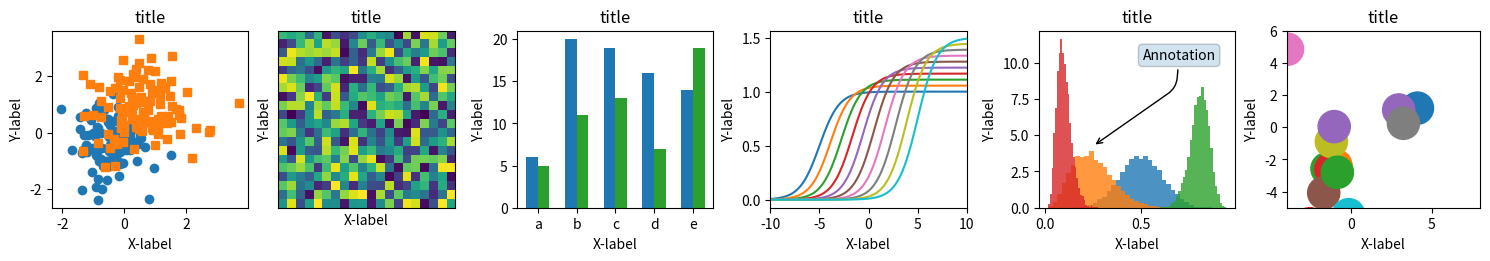
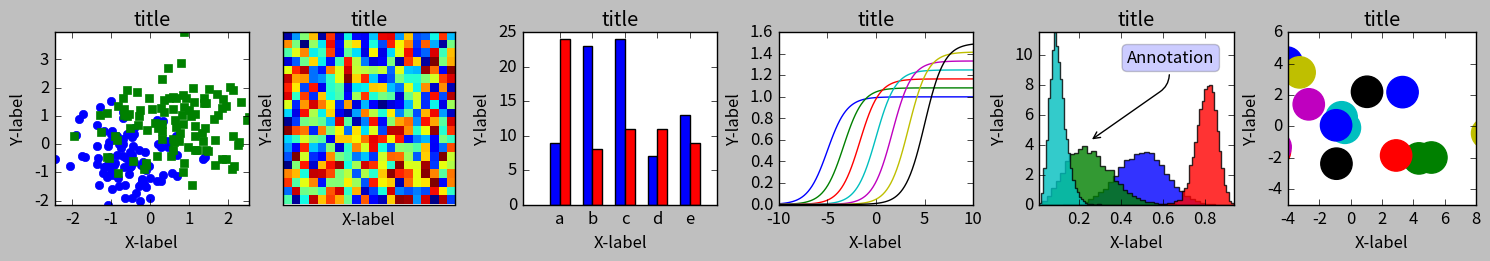
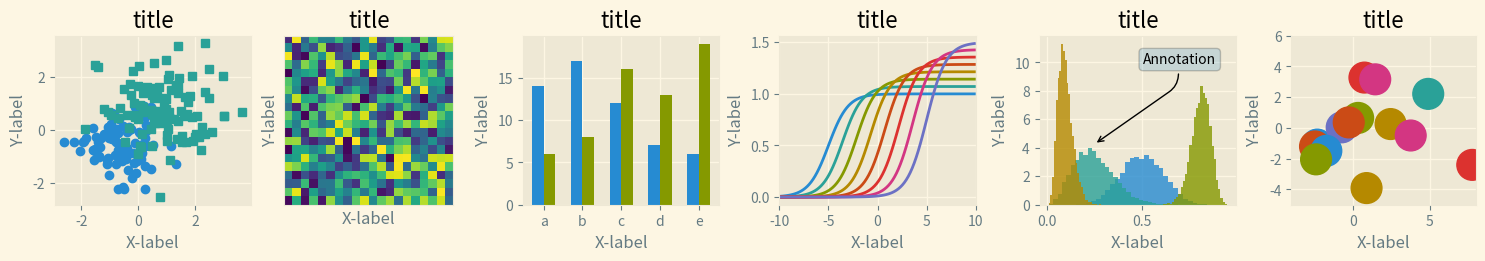
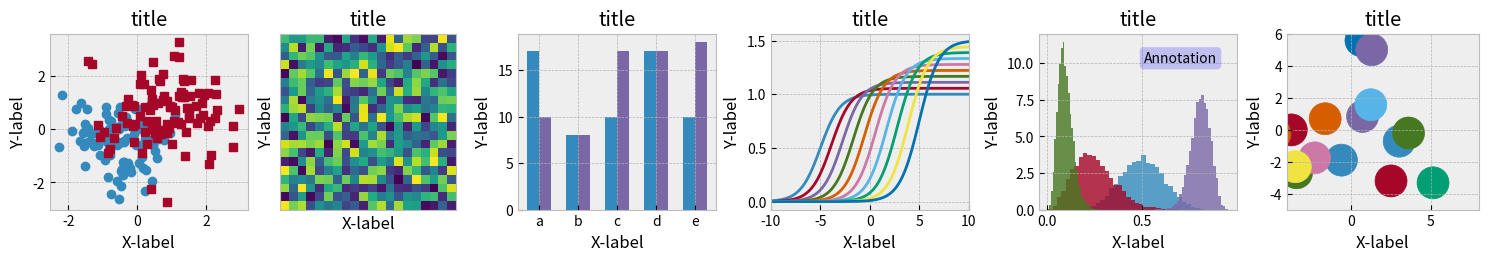
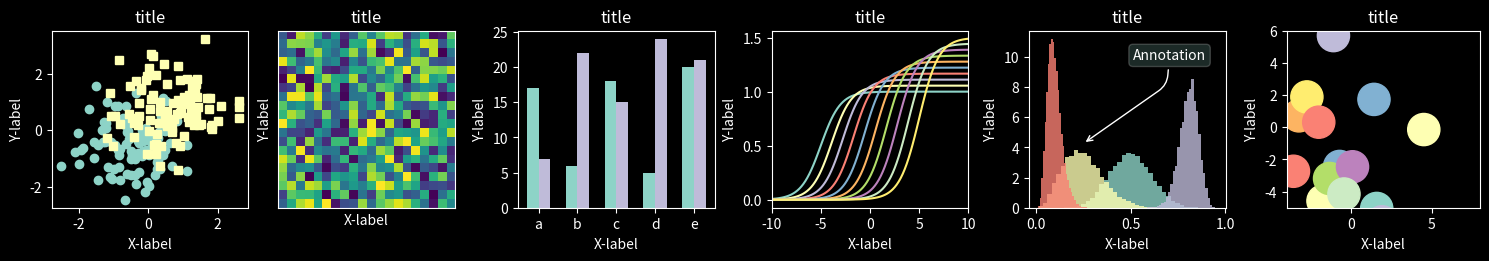
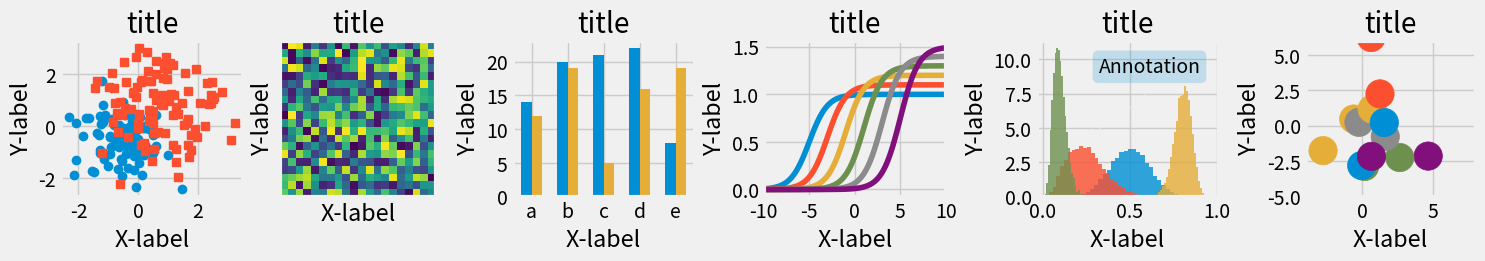
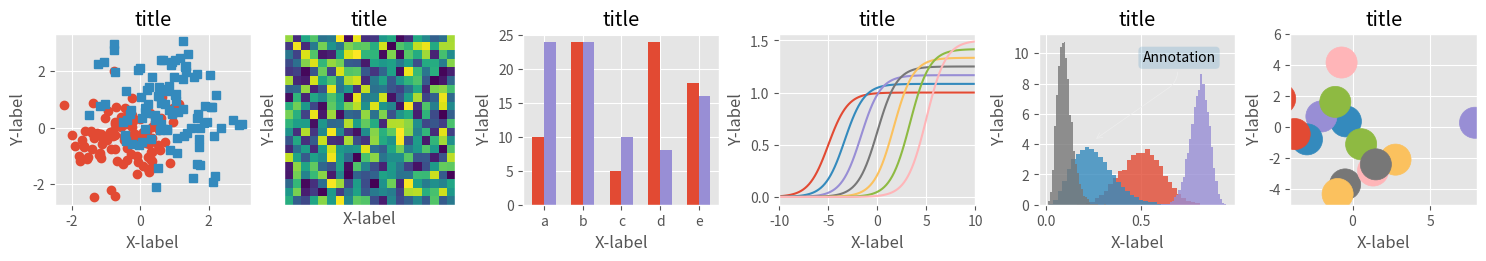
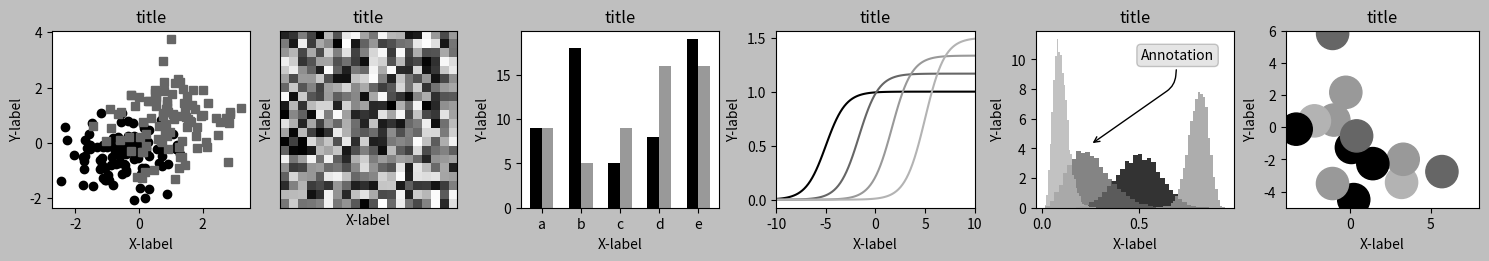

Reproduce these figures in Python, in order. (Note: this script raises an exception after producing the figures.)
# -*- encoding: utf-8 -*-
'''
@File  :   matplotlib_plot_style.py
@Date  :   2023/05/14 20:42:31
[redacted]
[redacted]
'''

import numpy as np
import matplotlib.pyplot as plt
# plt.style.use('default') # 默认布局，下方和左侧有刻度线（朝外）
# plt.style.use('classic') # 经典布局，四周都显示刻度线（朝内）
# plt.style.use('Solarize_Light2') # 淡黄色背景，白色实线方格
# plt.style.use('bmh') # 下方和左侧有刻度线，刻度线朝内，方格面板，格线是虚线
# plt.style.use('dark_background') # 黑色背景，下方和左侧有刻度线（朝外）
# plt.style.use('fivethirtyeight') # 无坐标轴线，无刻度，方格面板，绘图线条较粗
# plt.style.use('ggplot') # 灰色方格面板，格线是白色实线
# plt.style.use('grayscale') # 黑白图
# plt.style.use('seaborn') # 无刻度线，白色实线方格面板（面板是浅色）：seaborn本来是另外一个绘图库，
# 由于风格稳定，这里也提取为了一种可以调用的风格
# plt.style.use('seaborn-ticks') # 刻度线稍长

# print(plt.style.available) # 输出可用的风格：'Solarize_Light2', '_classic_test_patch', '_mpl-gallery', '_mpl-gallery-nogrid',
# 'bmh', 'classic', 'dark_background', 'fast', 'fivethirtyeight', 'ggplot', 'grayscale', 'seaborn-v0_8', 'seaborn-v0_8-bright', 
# 'seaborn-v0_8-colorblind', 'seaborn-v0_8-dark', 'seaborn-v0_8-dark-palette', 'seaborn-v0_8-darkgrid', 'seaborn-v0_8-deep', 
# 'seaborn-v0_8-muted', 'seaborn-v0_8-notebook', 'seaborn-v0_8-paper', 'seaborn-v0_8-pastel', 'seaborn-v0_8-poster', 
# 'seaborn-v0_8-talk', 'seaborn-v0_8-ticks', 'seaborn-v0_8-white', 'seaborn-v0_8-whitegrid', 'tableau-colorblind10'

def plot_scatter(ax, nb_samples = 100):
    """Scatter plot."""
    for mu, sigma, marker in [(-.5, 0.75, 'o'), (0.75, 1., 's')]:
        x, y = np.random.normal(loc=mu, scale=sigma, size=(2, nb_samples))
        ax.plot(x, y, ls='none', marker=marker)
    ax.set_xlabel('X-label')
    ax.set_ylabel('Y-label')
    ax.set_title('title')


def plot_heatmap(ax, size=(20, 20)):
    """Plot an image with random values and superimpose a circular patch."""
    values = np.random.random_sample(size=size)
    ax.imshow(values, interpolation='none')
    ax.set_xticks([])
    ax.set_yticks([])
    ax.set_xlabel('X-label')
    ax.set_ylabel('Y-label')
    ax.set_title('title')


def plot_bar_graphs(ax, min_value=5, max_value=25, nb_samples=5):
    x = np.arange(nb_samples)
    ya, yb = np.random.randint(min_value, max_value, size=(2, nb_samples))
    width = 0.3
    ax.bar(x, ya, width)
    ax.bar(x + width, yb, width, color='C2')
    ax.set_xticks(x + width/2, labels=['a', 'b', 'c', 'd', 'e'])
    ax.set_xlabel('X-label')
    ax.set_ylabel('Y-label')
    ax.set_title('title')


def plot_colored_lines(ax):
    """Plot lines with colors following the style color cycle."""
    t = np.linspace(-10, 10, 100)
    def sigmoid(t, t0):
        return 1 / (1 + np.exp(-(t - t0)))

    nb_colors = len(plt.rcParams['axes.prop_cycle'])
    shifts = np.linspace(-5, 5, nb_colors)
    amplitudes = np.linspace(1, 1.5, nb_colors)
    for t0, a in zip(shifts, amplitudes):
        ax.plot(t, a * sigmoid(t, t0), '-')
    ax.set_xlim(-10, 10)
    ax.set_xlabel('X-label')
    ax.set_ylabel('Y-label')
    ax.set_title('title')



def plot_histograms(ax, nb_samples=10000):
    params = ((10, 10), (4, 12), (50, 12), (6, 55))
    for a, b in params:
        values = np.random.beta(a, b, size=nb_samples)
        ax.hist(values, histtype="stepfilled", bins=30,
                alpha=0.8, density=True)

    ax.annotate('Annotation', xy=(0.25, 4.25),
                xytext=(0.9, 0.9), textcoords=ax.transAxes,
                va="top", ha="right",
                bbox=dict(boxstyle="round", alpha=0.2),
                arrowprops=dict(
                          arrowstyle="->",
                          connectionstyle="angle,angleA=-95,angleB=35,rad=10"),
                )
    ax.set_xlabel('X-label')
    ax.set_ylabel('Y-label')
    ax.set_title('title')


def plot_colored_circles(ax, nb_samples=15):
    for sty_dict, j in zip(plt.rcParams['axes.prop_cycle'](),
                           range(nb_samples)):
        ax.add_patch(plt.Circle(np.random.normal(scale=3, size=2),
                                radius=1.0, color=sty_dict['color']))

    ax.set_xlim([-4, 8])
    ax.set_ylim([-5, 6])
    ax.set_aspect('equal', adjustable='box')  # to plot circles as circles
    ax.set_xlabel('X-label')
    ax.set_ylabel('Y-label')
    ax.set_title('title')


def plot_figure(style_label):
    fig, axs = plt.subplots(ncols=6, nrows=1, num=style_label, figsize=(14.8, 2.5), layout='constrained')
    plot_scatter(axs[0])
    plot_heatmap(axs[1])
    plot_bar_graphs(axs[2])
    plot_colored_lines(axs[3])
    plot_histograms(axs[4])
    plot_colored_circles(axs[5])



if __name__ == "__main__":
    plot_styles = ["default", "classic", "Solarize_Light2", "bmh", "dark_background", "fivethirtyeight", "ggplot",
                   "grayscale", "seaborn", "seaborn-ticks"]


    # plt.style.use(plot_styles[3])
    # fig, ax = plt.subplots(figsize=(3.5, 3), layout='constrained')
    # plot_scatter(ax)
    # plt.show()



    for style_label in plot_styles:
        with plt.style.context(style_label):
            plot_figure(style_label)
    
        # plt.savefig(style_label + ".pdf")
        plt.show()

